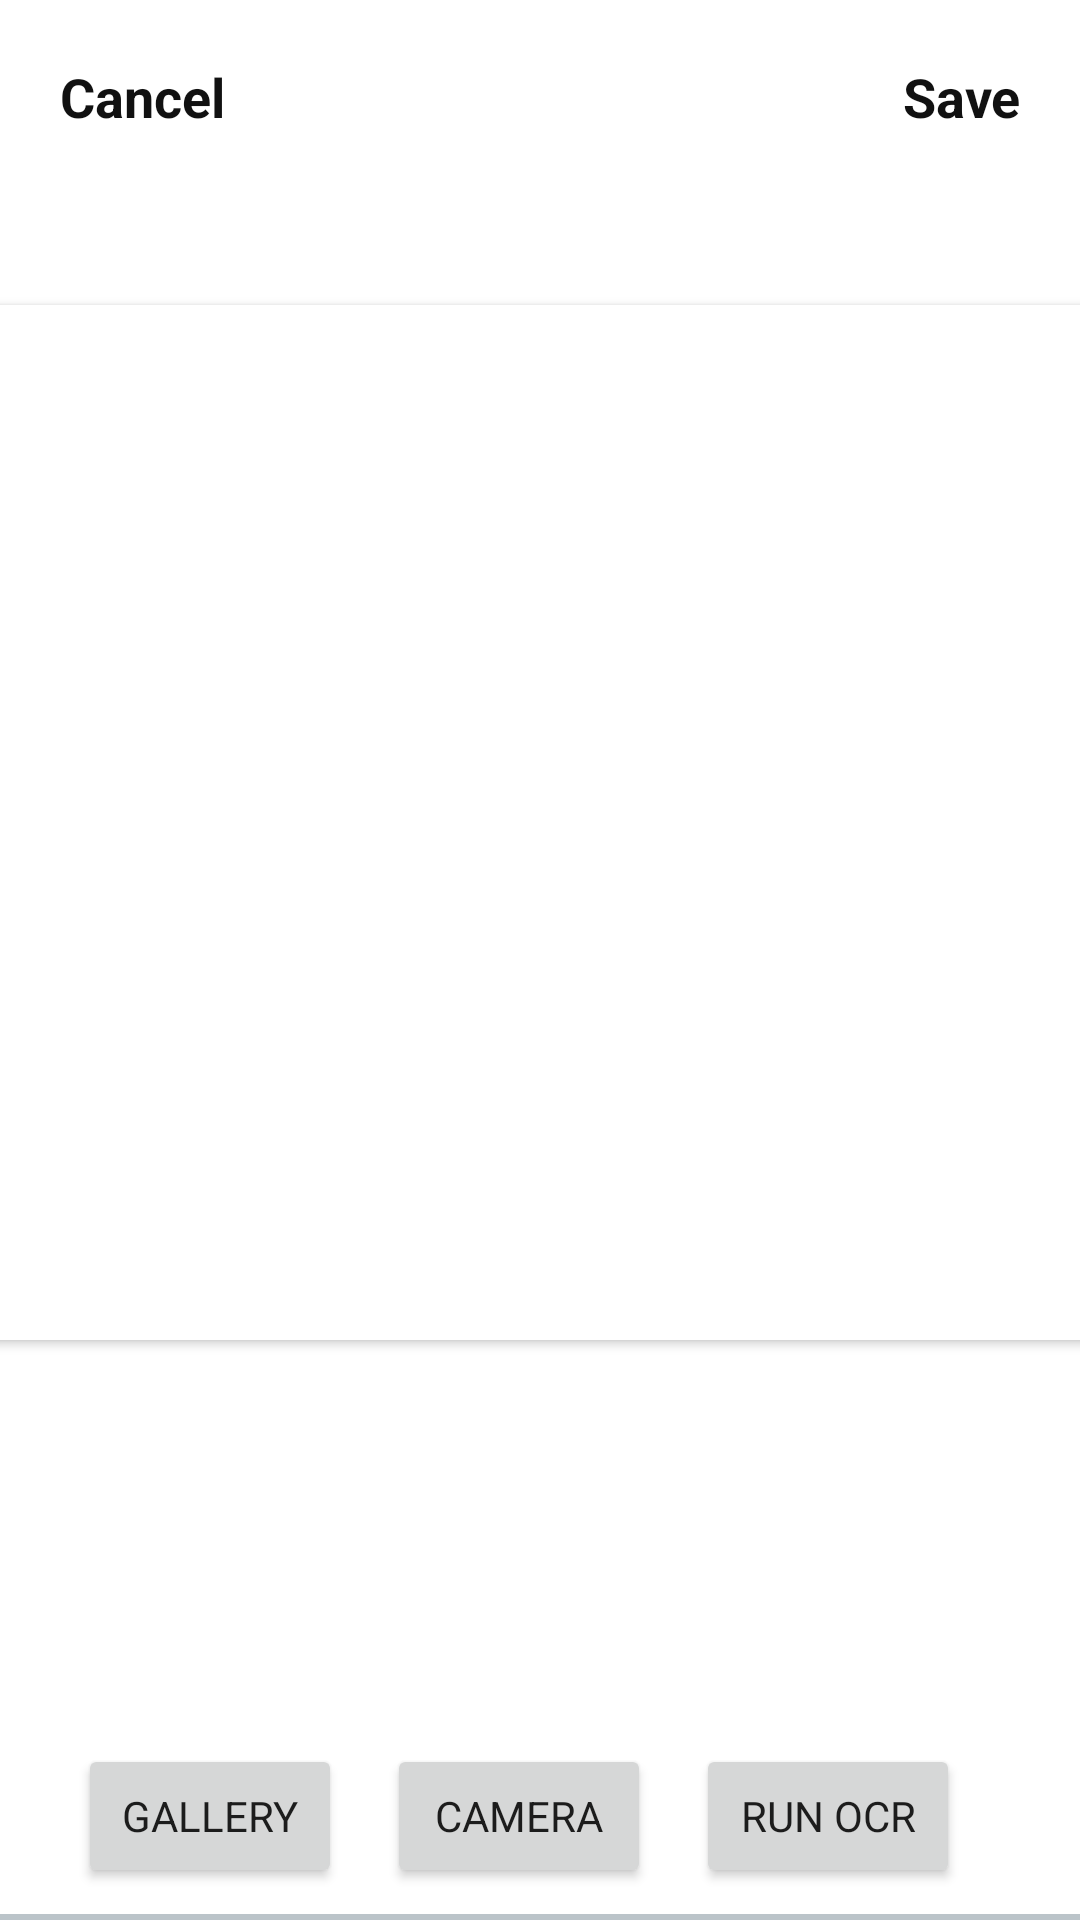

Produce the Android XML layout that renders to this screen, including the resource entries it uses.
<!-- AndroidManifest.xml: application theme Theme.TorchVisionApp -->
<!-- res/layout/activity_text_converter.xml -->
<?xml version="1.0" encoding="utf-8"?>
<layout xmlns:tools="http://schemas.android.com/tools"
    xmlns:android="http://schemas.android.com/apk/res/android"
    xmlns:app="http://schemas.android.com/apk/res-auto">

    <androidx.constraintlayout.widget.ConstraintLayout
        android:layout_width="match_parent"
        android:layout_height="match_parent"
        android:backgroundTint="@color/white">


        <TextView
            android:id="@+id/actionCancel"
            android:layout_width="wrap_content"
            android:layout_height="wrap_content"
            android:padding="20dp"
            android:text="Cancel"
            android:textAlignment="center"
            android:textColor="@color/text_color"
            android:textSize="18sp"
            android:textStyle="bold"
            app:layout_constraintStart_toStartOf="parent"
            app:layout_constraintTop_toTopOf="parent" />

        <TextView
            android:id="@+id/actionSave"
            android:layout_width="wrap_content"
            android:layout_height="wrap_content"
            android:padding="20dp"
            android:text="Save"
            android:textAlignment="center"
            android:textColor="@color/text_color"
            android:textSize="18sp"
            android:textStyle="bold"
            app:layout_constraintEnd_toEndOf="parent"
            app:layout_constraintTop_toTopOf="parent" />

        <androidx.cardview.widget.CardView
            android:id="@+id/cardView1"
            android:layout_width="415dp"
            android:layout_height="345dp"
            app:layout_constraintBottom_toTopOf="@+id/linearLayout5"
            app:layout_constraintEnd_toEndOf="parent"
            app:layout_constraintStart_toStartOf="parent"
            app:layout_constraintTop_toTopOf="parent"
            app:layout_constraintVertical_bias="0.423">

            <EditText
                android:id="@+id/recordText"
                android:layout_width="match_parent"
                android:layout_height="match_parent"
                android:background="@null"
                android:gravity="top"
                android:inputType="textMultiLine"
                android:maxLines="15"
                android:paddingLeft="20dp"
                android:paddingTop="20dp"
                android:scrollbars="vertical" />
        </androidx.cardview.widget.CardView>


        <LinearLayout
            android:id="@+id/linearLayout5"
            android:layout_width="409dp"
            android:layout_height="0dp"
            android:background="@drawable/header_frame_layout"
            android:gravity="center"
            android:orientation="horizontal"
            app:layout_constraintBottom_toBottomOf="parent"
            app:layout_constraintEnd_toEndOf="parent"
            app:layout_constraintStart_toStartOf="parent"
            tools:ignore="UnknownId">

            <LinearLayout
                android:id="@+id/toolImportGallery"
                android:layout_width="wrap_content"
                android:layout_height="match_parent"
                android:gravity="center"
                android:orientation="horizontal"
                android:paddingLeft="15dp"
                android:paddingRight="15dp"
                android:layout_marginBottom="7dp">

                <Button
                    android:id="@+id/button_pick_image"
                    android:layout_width="wrap_content"
                    android:layout_height="wrap_content"
                    android:text="Gallery"
                    android:layout_marginRight="15dp"/>

                <Button
                    android:id="@+id/button_capture_image"
                    android:layout_width="wrap_content"
                    android:layout_height="wrap_content"
                    android:text="Camera"
                    android:layout_marginRight="15dp"/>

                <Button
                    android:id="@+id/rerun_button"
                    android:layout_width="wrap_content"
                    android:layout_height="wrap_content"
                    android:layout_gravity="center"
                    android:text="Run OCR"
                    android:layout_marginRight="15dp"/>

            </LinearLayout>


            <LinearLayout
                android:layout_width="wrap_content"
                android:layout_height="match_parent"
                android:gravity="center"
                android:orientation="vertical">






            </LinearLayout>

        </LinearLayout>


    </androidx.constraintlayout.widget.ConstraintLayout>
</layout>
<!-- resources referenced by this layout -->
<resources>
  <color name="text_color">#111111</color>
  <color name="white">#FFFFFFFF</color>
  <!-- drawable header_frame_layout (drawable) -->
  <?xml version="1.0" encoding="utf-8"?>
  <layer-list xmlns:android="http://schemas.android.com/apk/res/android">
      <item>
          <shape android:shape="rectangle">
              <solid android:color="@android:color/transparent" />
          </shape>
      </item>
      <item android:left="-2dp" android:right="-2dp" android:top="-2dp">
          <shape android:shape="rectangle">
              <solid android:color="@android:color/transparent" />
              <stroke
                  android:width="2dp"
                  android:color="@color/line_color" /> 
          </shape>
      </item>
  </layer-list>
  <style name="Theme.TorchVisionApp" parent="Base.Theme.TorchVisionApp" />
  <color name="line_color">#BBC4C9</color>
  <style name="Base.Theme.TorchVisionApp" parent="Theme.MaterialComponents.DayNight.NoActionBar">
          <item name="colorPrimary">@color/primary_color</item>
          <item name="textFillColor">#111111</item>
          <item name="fontFamily">@font/dm_sans</item>
      </style>
  <color name="primary_color">#337EEE</color>
</resources>
